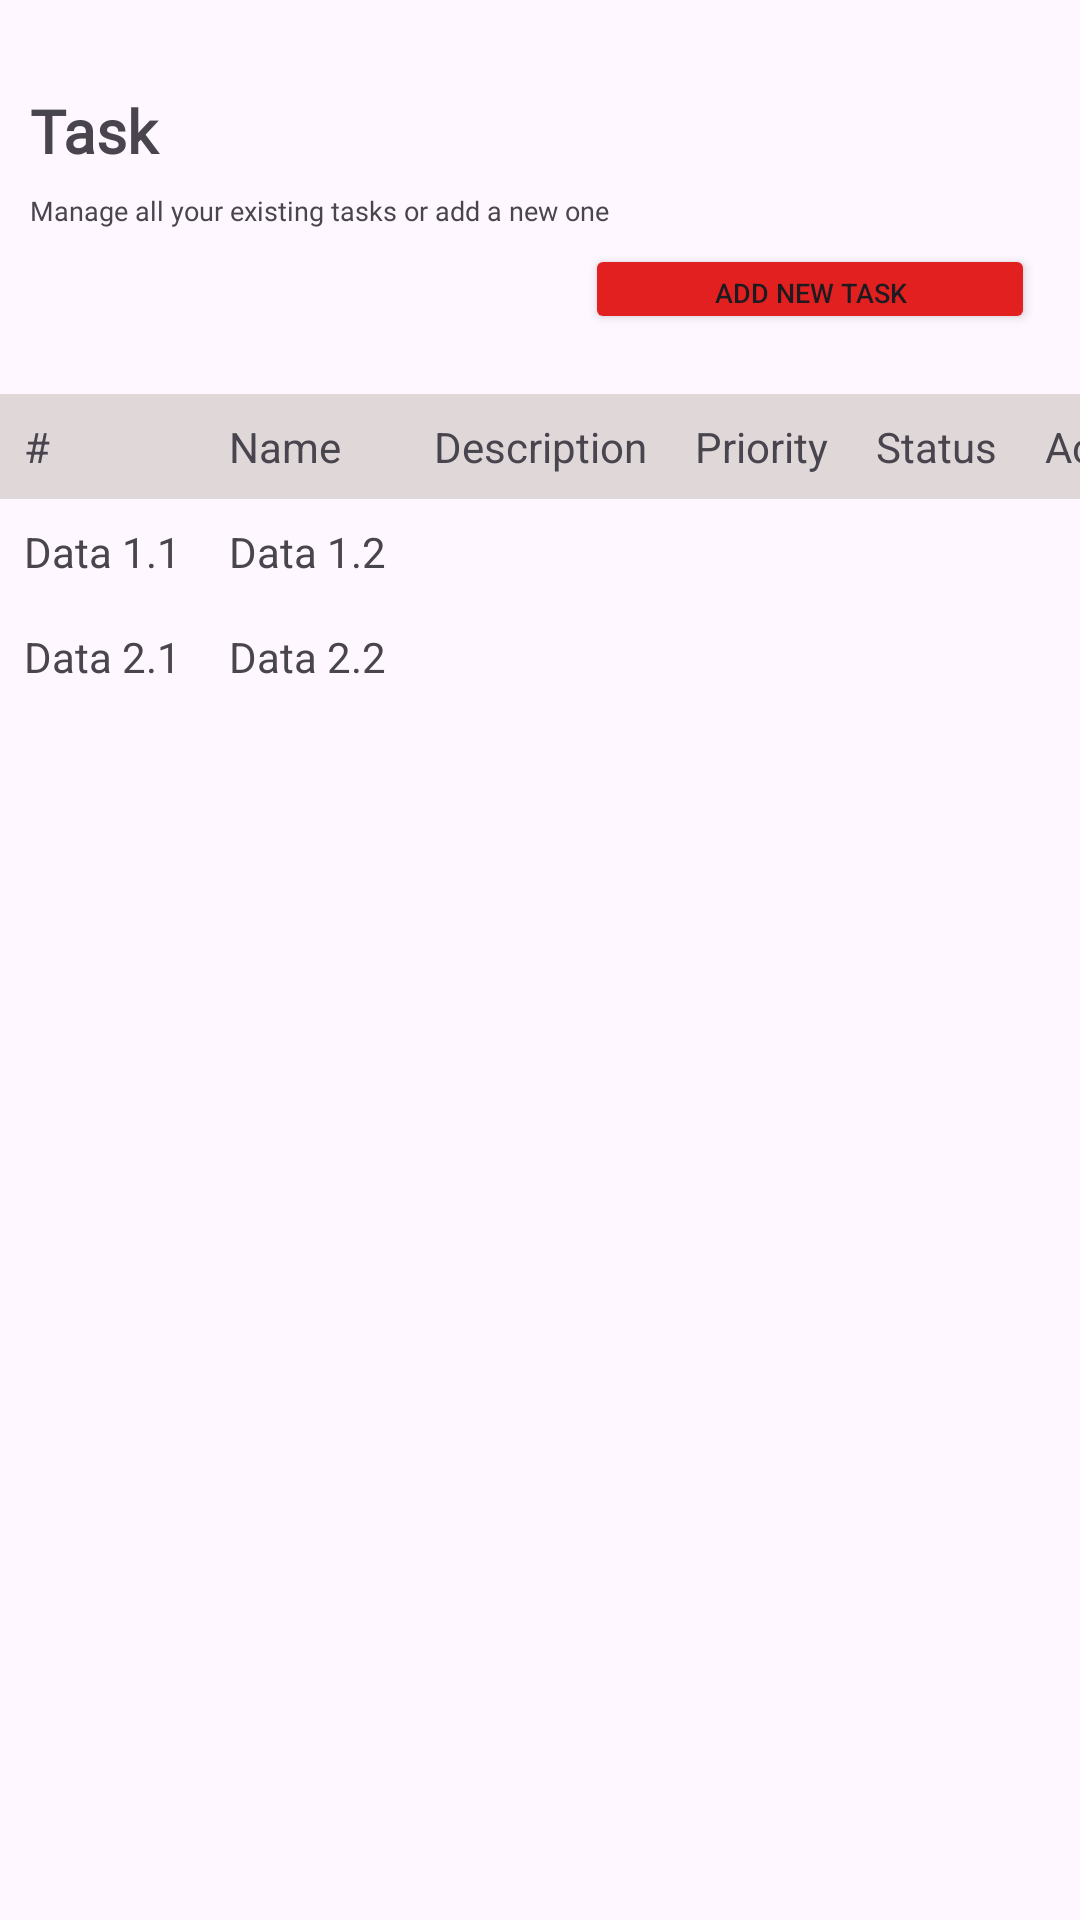

Android layout source for this screen:
<!-- AndroidManifest.xml: application theme Theme.Scheduling_production -->
<!-- res/layout/fragment_task.xml -->
<?xml version="1.0" encoding="utf-8"?>
<LinearLayout
    xmlns:android="http://schemas.android.com/apk/res/android"
    android:layout_width="match_parent"
    android:layout_height="match_parent"
    android:orientation="vertical">

    <TextView
        android:layout_width="46dp"
        android:layout_height="24dp"
        android:layout_marginTop="30dp"
        android:layout_marginStart="10dp"
        android:text="Task"
        android:textSize="20dp"
        android:fontFamily="@font/inter_variablefont"
        android:textStyle="bold">
    </TextView>

    <TextView
        android:layout_width="match_parent"
        android:layout_height="wrap_content"
        android:layout_marginTop="10dp"
        android:layout_marginStart="10dp"
        android:text="Manage all your existing tasks or add a new one"
        android:textSize="9sp"
        android:fontFamily="@font/inter_variablefont">
    </TextView>

    <Button
        android:id="@+id/new_task"
        android:layout_width="150dp"
        android:layout_height="30dp"
        android:text="Add New Task"
        android:layout_marginTop="5dp"
        android:textSize="9sp"
        android:backgroundTint="@color/ef_dasar"
        android:layout_gravity="end"
        android:layout_marginEnd="15dp">
    </Button>

    <TableLayout
        android:id="@+id/tabel_task"
        android:layout_width="match_parent"
        android:layout_height="wrap_content"
        android:layout_marginTop="20dp"
        android:stretchColumns="1">

        
        <TableRow
            android:background="@color/light_grey">
            <TextView
                android:layout_width="wrap_content"
                android:layout_height="wrap_content"
                android:text="#"
                android:padding="8dp"/>
            <TextView
                android:layout_width="wrap_content"
                android:layout_height="wrap_content"
                android:text="Name"
                android:padding="8dp"/>
            <TextView
                android:layout_width="wrap_content"
                android:layout_height="wrap_content"
                android:text="Description"
                android:padding="8dp"/>
            <TextView
                android:layout_width="wrap_content"
                android:layout_height="wrap_content"
                android:text="Priority"
                android:padding="8dp"/>
            <TextView
                android:layout_width="wrap_content"
                android:layout_height="wrap_content"
                android:text="Status"
                android:padding="8dp"/>
            <TextView
                android:layout_width="wrap_content"
                android:layout_height="wrap_content"
                android:text="Action"
                android:padding="8dp"/>
        </TableRow>

        
        <TableRow>
            <TextView
                android:layout_width="wrap_content"
                android:layout_height="wrap_content"
                android:text="Data 1.1"
                android:padding="8dp"/>
            <TextView
                android:layout_width="wrap_content"
                android:layout_height="wrap_content"
                android:text="Data 1.2"
                android:padding="8dp"/>
        </TableRow>

        
        <TableRow>
            <TextView
                android:layout_width="wrap_content"
                android:layout_height="wrap_content"
                android:text="Data 2.1"
                android:padding="8dp"/>
            <TextView
                android:layout_width="wrap_content"
                android:layout_height="wrap_content"
                android:text="Data 2.2"
                android:padding="8dp"/>
        </TableRow>

    </TableLayout>

</LinearLayout>
<!-- resources referenced by this layout -->
<resources>
  <color name="ef_dasar">#E32020</color>
  <color name="light_grey">#E0D8D8</color>
  <style name="Theme.Scheduling_production" parent="Base.Theme.Scheduling_production" />
  <style name="Base.Theme.Scheduling_production" parent="Theme.Material3.DayNight.NoActionBar">
          
          
      </style>
</resources>
